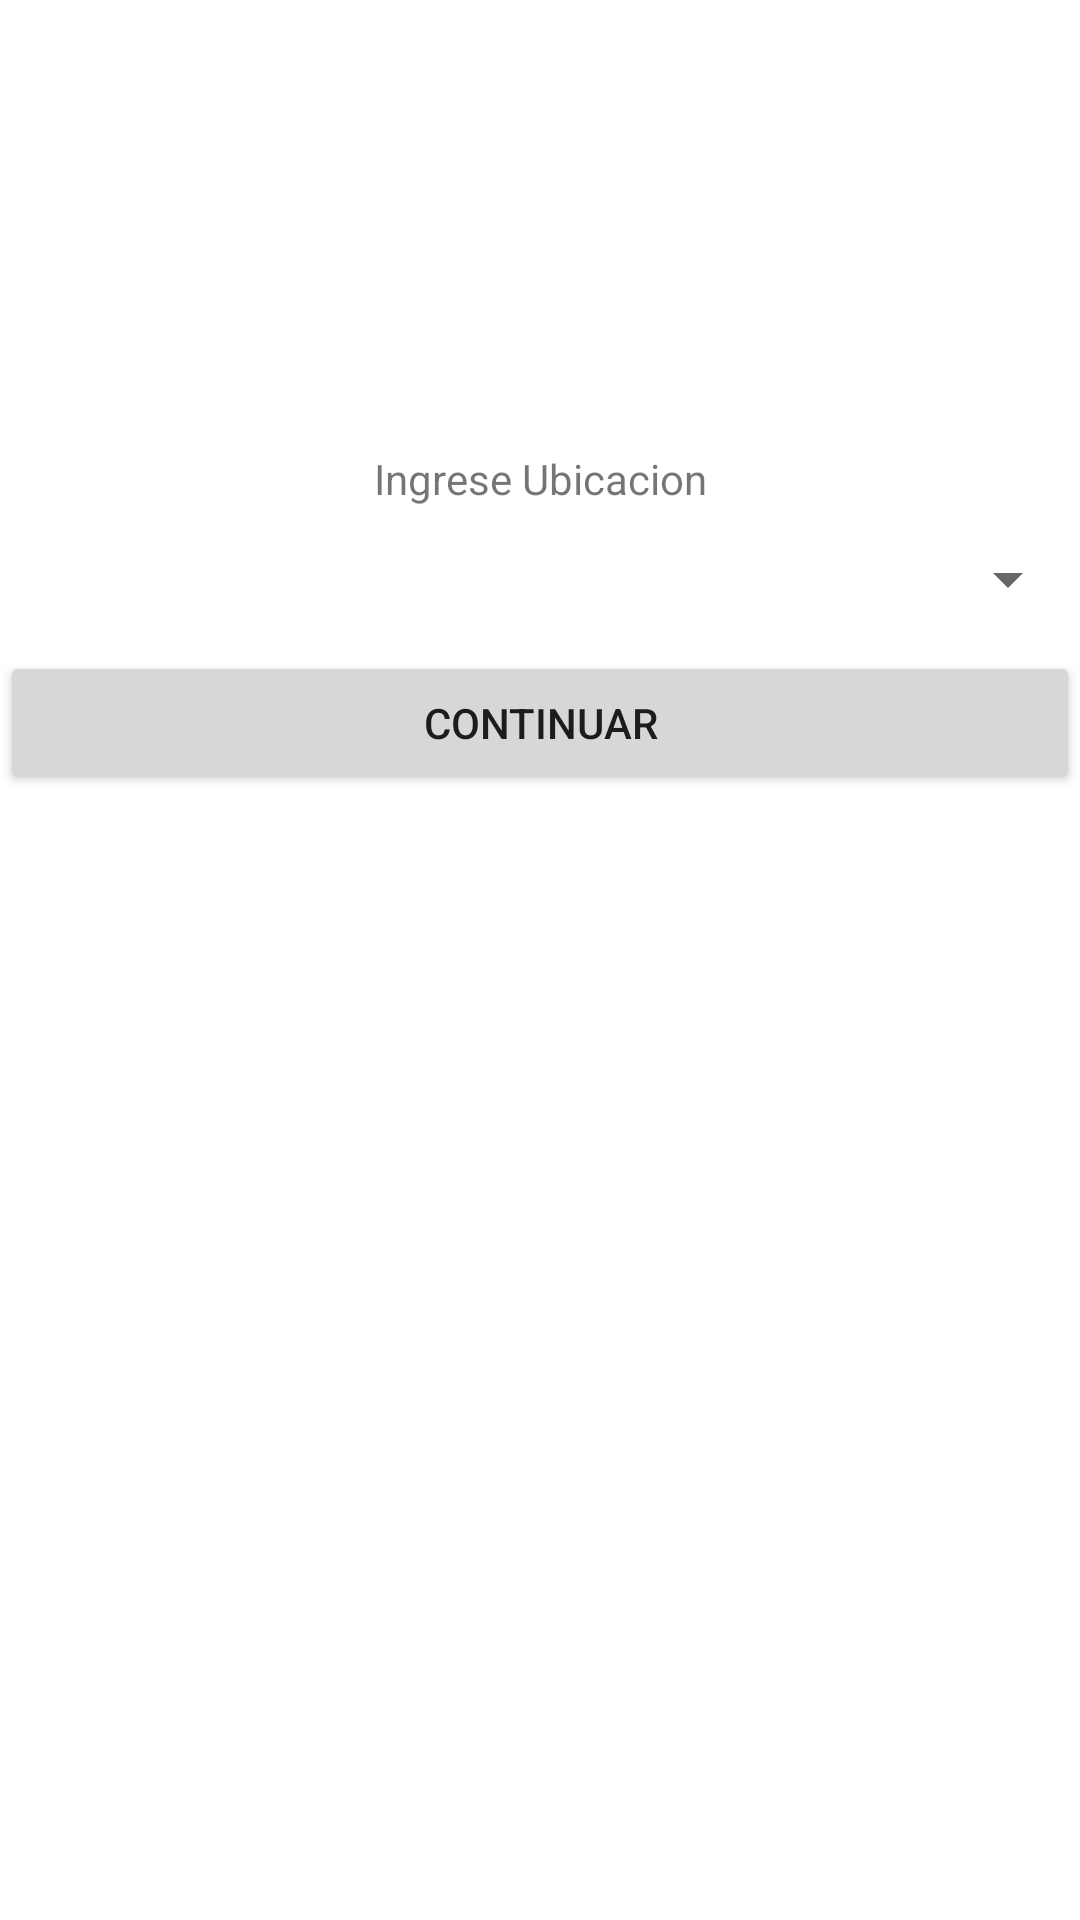

The Android layout XML behind this screen, and the referenced resources:
<!-- AndroidManifest.xml: application theme Theme.Evaluacion2nomorePLz -->
<!-- res/layout/activity_main.xml -->
<?xml version="1.0" encoding="utf-8"?>
<androidx.constraintlayout.widget.ConstraintLayout xmlns:android="http://schemas.android.com/apk/res/android"
    xmlns:app="http://schemas.android.com/apk/res-auto"
    xmlns:tools="http://schemas.android.com/tools"
    android:layout_width="match_parent"
    android:layout_height="match_parent"
    tools:context=".MainActivity">

    <LinearLayout
        android:layout_width="match_parent"
        android:layout_height="match_parent"
        android:orientation="vertical"
        android:paddingTop="150dp">

        <TextView
            android:id="@+id/textView2"
            android:layout_width="match_parent"
            android:layout_height="wrap_content"
            android:text="Ingrese Ubicacion"
            android:textAlignment="center" />

        <LinearLayout
            android:layout_width="match_parent"
            android:layout_height="match_parent"
            android:orientation="vertical">

            <Spinner
                android:id="@+id/Spin"
                android:layout_width="match_parent"
                android:layout_height="wrap_content"
                android:minHeight="48dp" />

            <LinearLayout
                android:layout_width="match_parent"
                android:layout_height="match_parent"
                android:orientation="vertical">

                <Button
                    android:id="@+id/Botongo"
                    android:layout_width="match_parent"
                    android:layout_height="wrap_content"
                    android:onClick="Letsgo"
                    android:text="Continuar" />
            </LinearLayout>
        </LinearLayout>
    </LinearLayout>
</androidx.constraintlayout.widget.ConstraintLayout>
<!-- resources referenced by this layout -->
<resources>
  <style name="Theme.Evaluacion2nomorePLz" parent="Theme.MaterialComponents.DayNight.DarkActionBar">
          
          <item name="colorPrimary">@color/purple_500</item>
          <item name="colorPrimaryVariant">@color/purple_700</item>
          <item name="colorOnPrimary">@color/white</item>
          
          <item name="colorSecondary">@color/teal_200</item>
          <item name="colorSecondaryVariant">@color/teal_700</item>
          <item name="colorOnSecondary">@color/black</item>
          
          <item name="android:statusBarColor" tools:targetApi="l">?attr/colorPrimaryVariant</item>
          
      </style>
  <!-- not gathered from this repository: default colours our renderer supplied (Android Studio template values) -->
  <color name="purple_500">#FF6200EE</color>
  <color name="purple_700">#FF3700B3</color>
  <color name="teal_200">#FF03DAC5</color>
  <color name="teal_700">#FF018786</color>
  <color name="black">#FF000000</color>
  <color name="white">#FFFFFFFF</color>
</resources>
